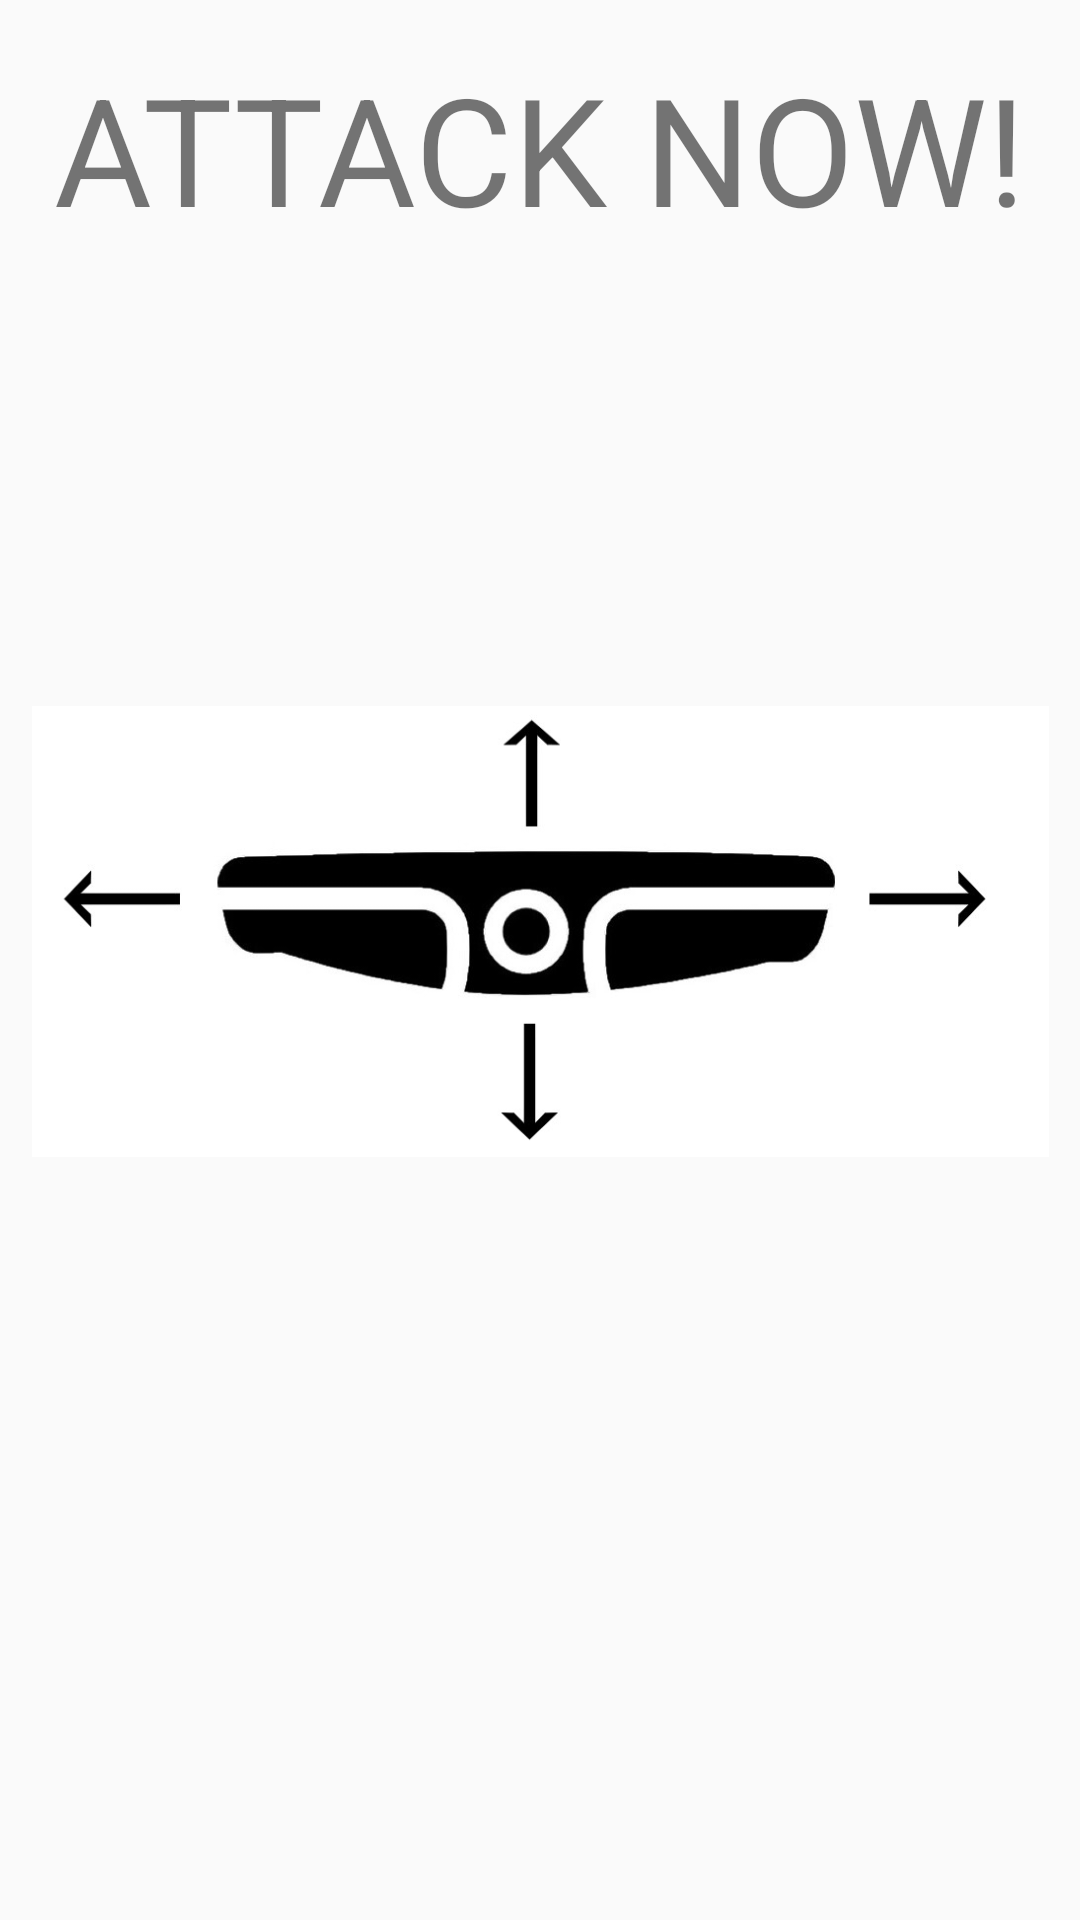

Write the Android layout XML for this screen, with the resource values it uses.
<!-- AndroidManifest.xml: application theme AppTheme -->
<!-- res/layout/multiplayer_attack.xml -->
<?xml version="1.0" encoding="utf-8"?>
<android.support.constraint.ConstraintLayout
    xmlns:android="http://schemas.android.com/apk/res/android"
    xmlns:app="http://schemas.android.com/apk/res-auto"
    xmlns:tools="http://schemas.android.com/tools"
    android:layout_width="match_parent"
    android:layout_height="match_parent">

    <TextView
        android:id="@+id/textView2"
        android:layout_width="wrap_content"
        android:layout_height="wrap_content"
        android:layout_marginEnd="16dp"
        android:layout_marginLeft="16dp"
        android:layout_marginRight="16dp"
        android:layout_marginStart="16dp"
        android:layout_marginTop="16dp"
        android:text="ATTACK NOW!"
        android:textSize="50sp"
        app:layout_constraintEnd_toEndOf="parent"
        app:layout_constraintStart_toStartOf="parent"
        app:layout_constraintTop_toTopOf="parent" />

    <ImageView
        android:id="@+id/imageView2"
        android:layout_width="339dp"
        android:layout_height="181dp"
        android:layout_marginBottom="174dp"
        android:layout_marginEnd="8dp"
        android:layout_marginLeft="8dp"
        android:layout_marginRight="8dp"
        android:layout_marginStart="8dp"
        android:layout_marginTop="72dp"
        app:layout_constraintBottom_toBottomOf="parent"
        app:layout_constraintEnd_toEndOf="parent"
        app:layout_constraintStart_toStartOf="parent"
        app:layout_constraintTop_toBottomOf="@+id/textView2"
        app:srcCompat="@drawable/phonesideview" />

</android.support.constraint.ConstraintLayout>
<!-- resources referenced by this layout -->
<resources>
  <!-- drawable phonesideview: jpg bitmap (drawable, 24304 bytes) -->
  <style name="AppTheme" parent="Theme.AppCompat.Light.DarkActionBar">
      
      <item name="colorPrimary">@color/colorPrimary</item>
      <item name="colorPrimaryDark">@color/colorPrimaryDark</item>
      <item name="colorAccent">@color/colorPrimary</item>
        <item name="android:textColorPrimary">@android:color/black</item>
      <item name="android:textColorSecondary">@color/textColorPrimary</item>
    </style>
  <color name="colorPrimary">#3F51B5</color>
  <color name="colorPrimaryDark">#303F9F</color>
  <color name="textColorPrimary">#FFFFFF</color>
</resources>
